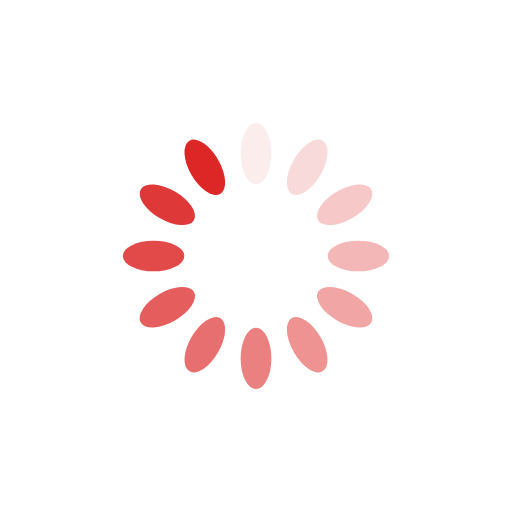
t = 0.00 s
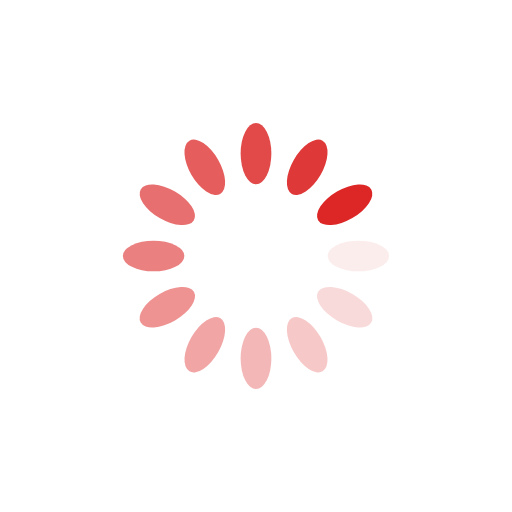
t = 0.25 s
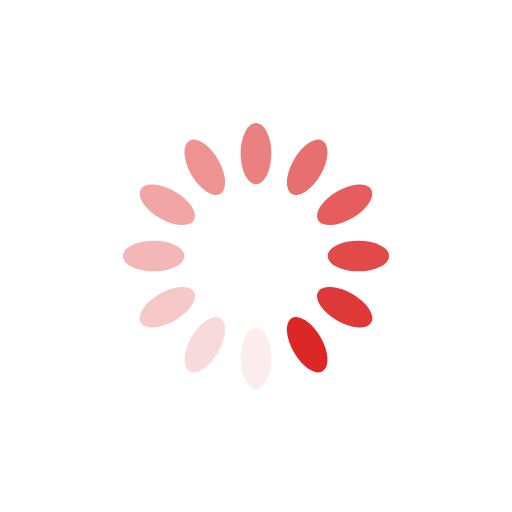
t = 0.50 s
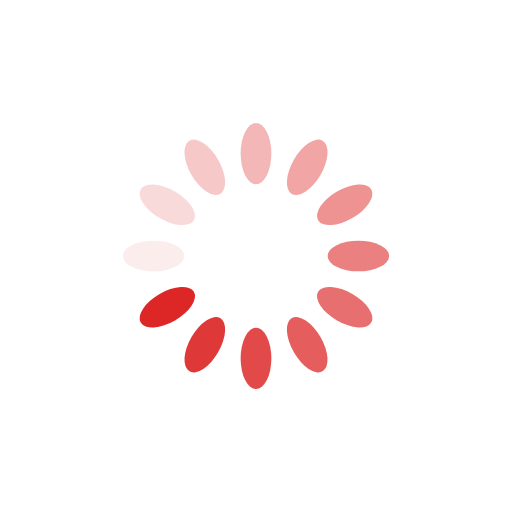
t = 0.75 s

The animated SVG that drew these frames (rendered in a browser with its animation timeline set to each time). Animation: 12 SMIL elements (animate=12); one cycle of 1.00 s, repeats indefinitely.

<svg xmlns="http://www.w3.org/2000/svg" viewBox="0 0 100 100" preserveAspectRatio="xMidYMid" width="200" height="200" style="shape-rendering: auto; display: block; background: transparent;" xmlns:xlink="http://www.w3.org/1999/xlink"><g><g transform="rotate(0 50 50)">
  <rect fill="#dd2727" height="12" width="6" ry="6" rx="3" y="24" x="47">
    <animate repeatCount="indefinite" begin="-0.9166666666666666s" dur="1s" keyTimes="0;1" values="1;0" attributeName="opacity"></animate>
  </rect>
</g><g transform="rotate(30 50 50)">
  <rect fill="#dd2727" height="12" width="6" ry="6" rx="3" y="24" x="47">
    <animate repeatCount="indefinite" begin="-0.8333333333333334s" dur="1s" keyTimes="0;1" values="1;0" attributeName="opacity"></animate>
  </rect>
</g><g transform="rotate(60 50 50)">
  <rect fill="#dd2727" height="12" width="6" ry="6" rx="3" y="24" x="47">
    <animate repeatCount="indefinite" begin="-0.75s" dur="1s" keyTimes="0;1" values="1;0" attributeName="opacity"></animate>
  </rect>
</g><g transform="rotate(90 50 50)">
  <rect fill="#dd2727" height="12" width="6" ry="6" rx="3" y="24" x="47">
    <animate repeatCount="indefinite" begin="-0.6666666666666666s" dur="1s" keyTimes="0;1" values="1;0" attributeName="opacity"></animate>
  </rect>
</g><g transform="rotate(120 50 50)">
  <rect fill="#dd2727" height="12" width="6" ry="6" rx="3" y="24" x="47">
    <animate repeatCount="indefinite" begin="-0.5833333333333334s" dur="1s" keyTimes="0;1" values="1;0" attributeName="opacity"></animate>
  </rect>
</g><g transform="rotate(150 50 50)">
  <rect fill="#dd2727" height="12" width="6" ry="6" rx="3" y="24" x="47">
    <animate repeatCount="indefinite" begin="-0.5s" dur="1s" keyTimes="0;1" values="1;0" attributeName="opacity"></animate>
  </rect>
</g><g transform="rotate(180 50 50)">
  <rect fill="#dd2727" height="12" width="6" ry="6" rx="3" y="24" x="47">
    <animate repeatCount="indefinite" begin="-0.4166666666666667s" dur="1s" keyTimes="0;1" values="1;0" attributeName="opacity"></animate>
  </rect>
</g><g transform="rotate(210 50 50)">
  <rect fill="#dd2727" height="12" width="6" ry="6" rx="3" y="24" x="47">
    <animate repeatCount="indefinite" begin="-0.3333333333333333s" dur="1s" keyTimes="0;1" values="1;0" attributeName="opacity"></animate>
  </rect>
</g><g transform="rotate(240 50 50)">
  <rect fill="#dd2727" height="12" width="6" ry="6" rx="3" y="24" x="47">
    <animate repeatCount="indefinite" begin="-0.25s" dur="1s" keyTimes="0;1" values="1;0" attributeName="opacity"></animate>
  </rect>
</g><g transform="rotate(270 50 50)">
  <rect fill="#dd2727" height="12" width="6" ry="6" rx="3" y="24" x="47">
    <animate repeatCount="indefinite" begin="-0.16666666666666666s" dur="1s" keyTimes="0;1" values="1;0" attributeName="opacity"></animate>
  </rect>
</g><g transform="rotate(300 50 50)">
  <rect fill="#dd2727" height="12" width="6" ry="6" rx="3" y="24" x="47">
    <animate repeatCount="indefinite" begin="-0.08333333333333333s" dur="1s" keyTimes="0;1" values="1;0" attributeName="opacity"></animate>
  </rect>
</g><g transform="rotate(330 50 50)">
  <rect fill="#dd2727" height="12" width="6" ry="6" rx="3" y="24" x="47">
    <animate repeatCount="indefinite" begin="0s" dur="1s" keyTimes="0;1" values="1;0" attributeName="opacity"></animate>
  </rect>
</g><g></g></g><!-- [ldio] generated by https://loading.io --></svg>
